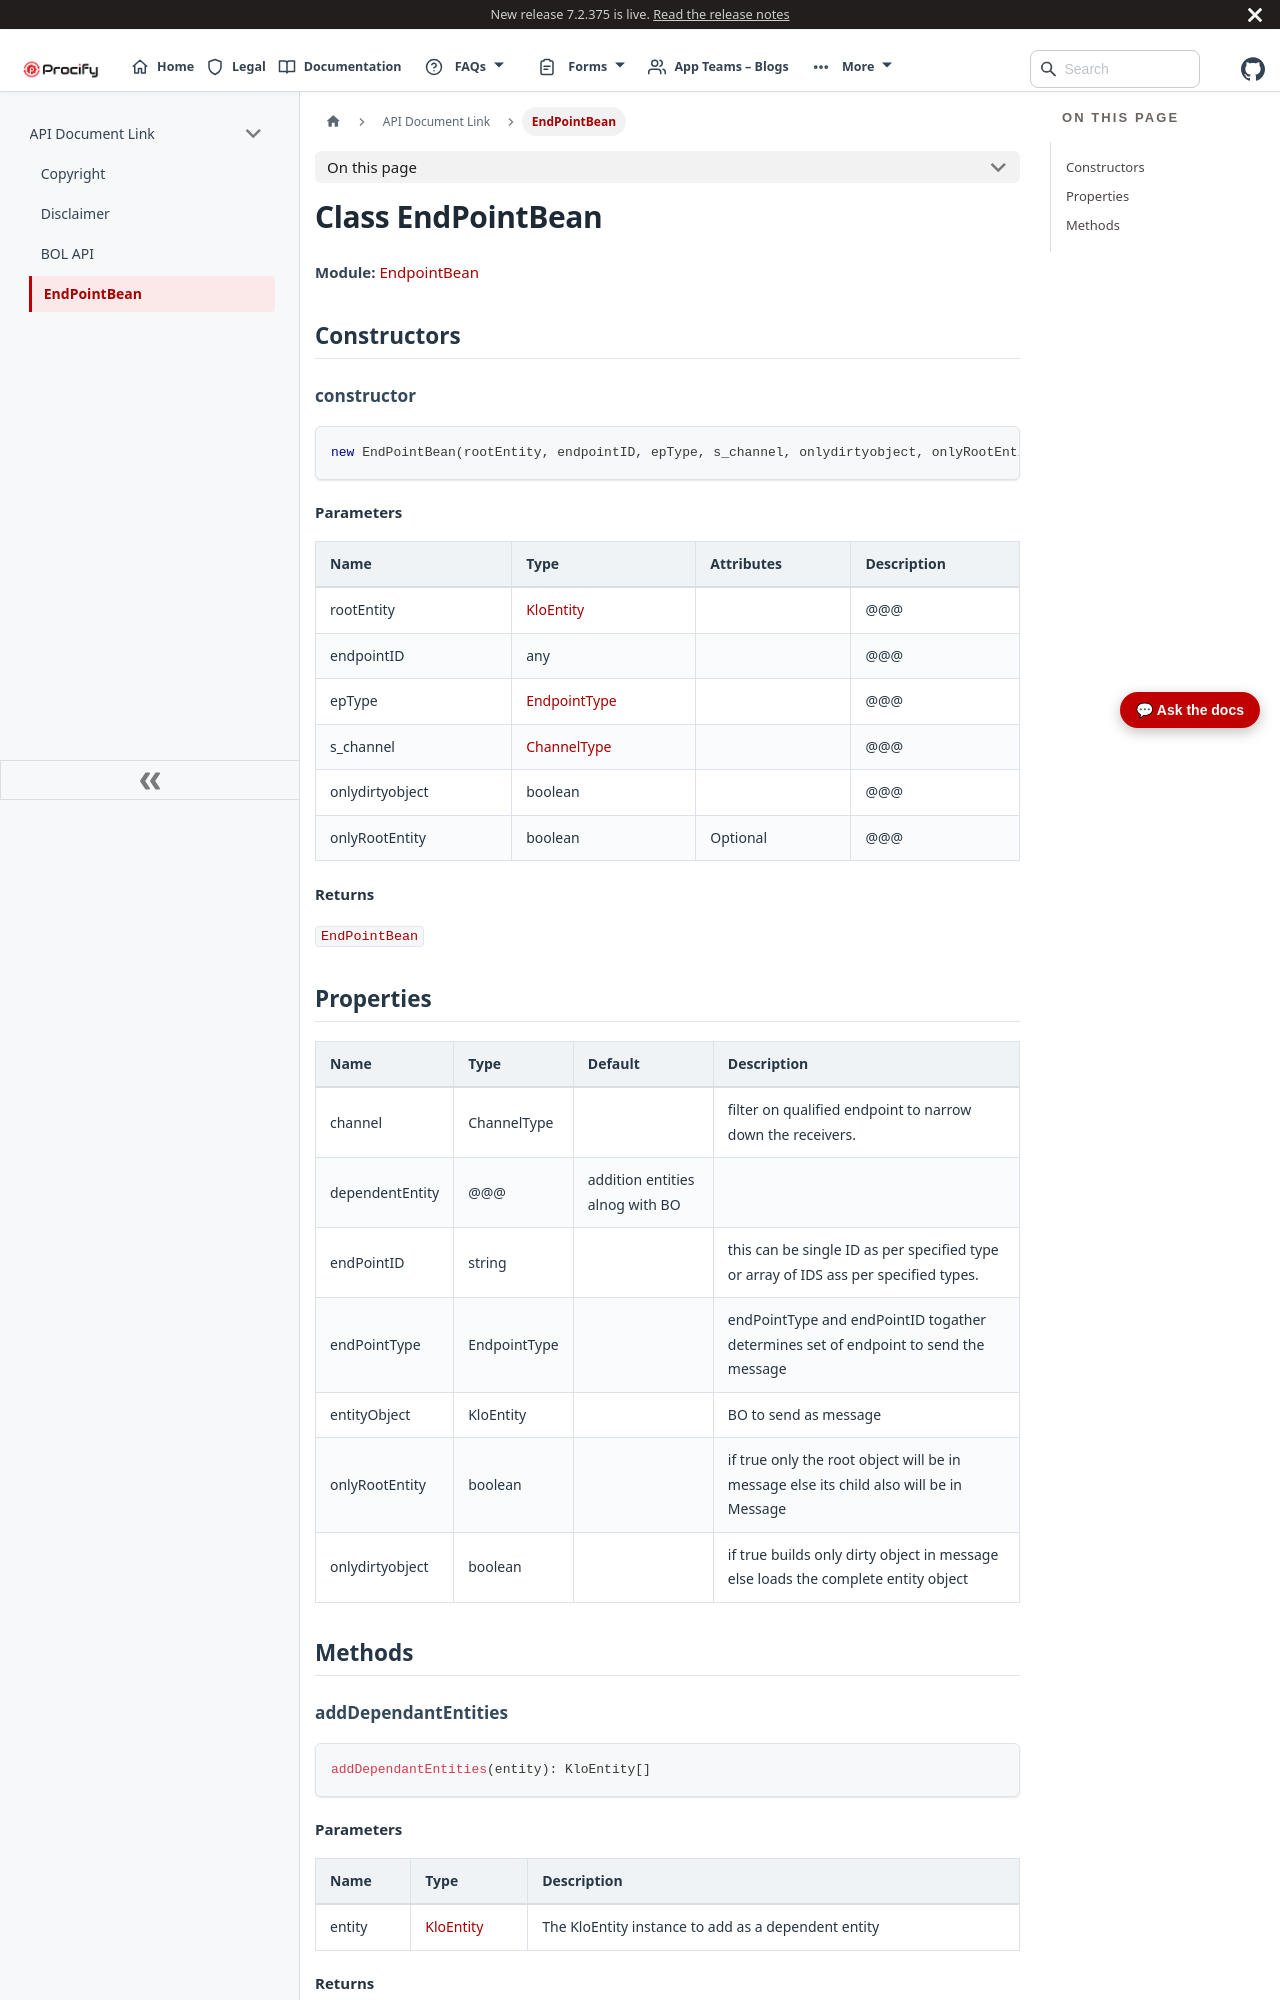

repository: Procifynow/Procify_Documentation · page: docs/Docs/API Document Link/Class EndPointBean.html · generator: docusaurus

---
title: EndPointBean
sidebar_label: EndPointBean
---

# Class EndPointBean

**Module:** <a href="/Procify_Documentation/api/bol/modules/EndpointBean.html">EndpointBean</a>

## Constructors

### constructor

```ts
new EndPointBean(rootEntity, endpointID, epType, s_channel, onlydirtyobject, onlyRootEntity?): EndPointBean
```

#### Parameters

| Name | Type | Attributes | Description |
| --- | --- | --- | --- |
| rootEntity | <a href="/Procify_Documentation/api/bol/classes/KloEntity.KloEntity.html">KloEntity</a> |  | @@@ |
| endpointID | any |  | @@@ |
| epType | <a href="/Procify_Documentation/api/bol/enums/KloEnums.EndpointType.html">EndpointType</a> |  | @@@ |
| s_channel | <a href="/Procify_Documentation/api/bol/enums/KloEnums.ChannelType.html">ChannelType</a> |  | @@@ |
| onlydirtyobject | boolean |  | @@@ |
| onlyRootEntity | boolean | Optional | @@@ |

#### Returns

`EndPointBean`

## Properties

| Name | Type | Default | Description |
| --- | --- | --- | --- |
| channel | ChannelType |  | filter on qualified endpoint to narrow down the receivers. |
| dependentEntity | @@@ | addition entities alnog with BO |  |
| endPointID | string |  | this can be single ID as per specified type or array of IDS ass per specified types. |
| endPointType | EndpointType |  | endPointType and endPointID togather determines set of endpoint to send the message |
| entityObject | KloEntity |  | BO to send as message |
| onlyRootEntity | boolean |  | if true only the root object will be in message else its child also will be in Message |
| onlydirtyobject | boolean |  | if true builds only dirty object in message else loads the complete entity object |

## Methods

### addDependantEntities

```ts
addDependantEntities(entity): KloEntity[]
```

#### Parameters

| Name | Type | Description |
| --- | --- | --- |
| entity | <a href="/Procify_Documentation/api/bol/classes/KloEntity.KloEntity.html">KloEntity</a> | The KloEntity instance to add as a dependent entity |
